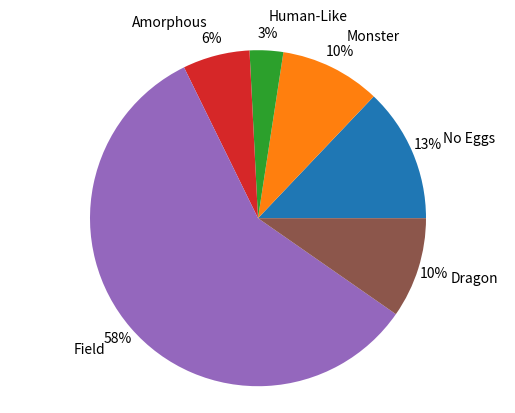

Write the Python code that produced this figure.
import matplotlib.pyplot as plt


water = {

    "Fairy": 2,
    "No Eggs": 2,
    "Bug": 1,
    "Grass": 3,
    "Monster": 13,

    "Field": 12,
    "Dragon": 7,
    "Flying": 2,
    "Water 2": 17,
    "Water 3": 15,

    "Water 1": 53
}

'''
"mineral": 0,
"ditto": 0,
"human-like": 0,
"amorphous": 0,
'''

fire = {
    "No Eggs": 4,
    "Monster": 3,
    "Human-Like": 1,
    "Amorphous": 2,
    "Field": 18,
    "Dragon": 3,
}

'''
"ditto": 0,
"fairy": 0,
"flying": 0,
"water2": 0,
"water3": 0,
"mineral": 0,
"water1": 0,
"bug": 0,
"plant": 0,
'''


plt.pie(fire.values(), labels=fire.keys(), autopct='%1.0f%%', pctdistance=1.1,
        labeldistance=1.2)

# Plot
plt.axis('equal')
plt.show()
